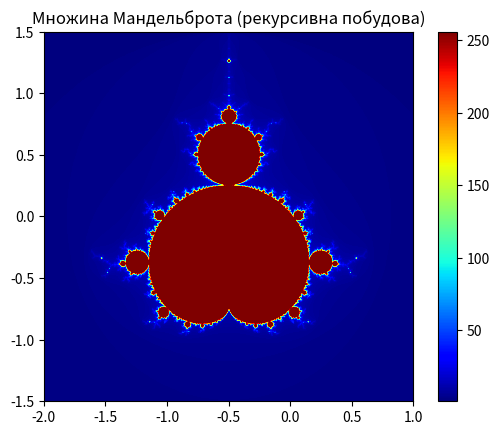

The script that saved this image:
import numpy as np
import matplotlib.pyplot as plt


def mandelbrot_recursive(c, max_iter, current_iter=0, z=0):
    if current_iter == max_iter or abs(z) > 2:
        return current_iter

    z = z * z + c
    return mandelbrot_recursive(c, max_iter, current_iter + 1, z)


def mandelbrot_set_recursive(xmin, xmax, ymin, ymax, width, height, max_iter):
    x = np.linspace(xmin, xmax, width)
    y = np.linspace(ymin, ymax, height)
    img = np.empty((width, height))

    for i in range(width):
        for j in range(height):
            c = complex(x[i], y[j])
            img[i, j] = mandelbrot_recursive(c, max_iter)

    return img


xmin, xmax = -2.0, 1.0
ymin, ymax = -1.5, 1.5
width, height = 800, 800
max_iter = 256

img = mandelbrot_set_recursive(xmin, xmax, ymin, ymax, width, height, max_iter)

plt.imshow(img, extent=(xmin, xmax, ymin, ymax), cmap="jet")
plt.colorbar()
plt.title("Множина Мандельброта (рекурсивна побудова)")
plt.show()
